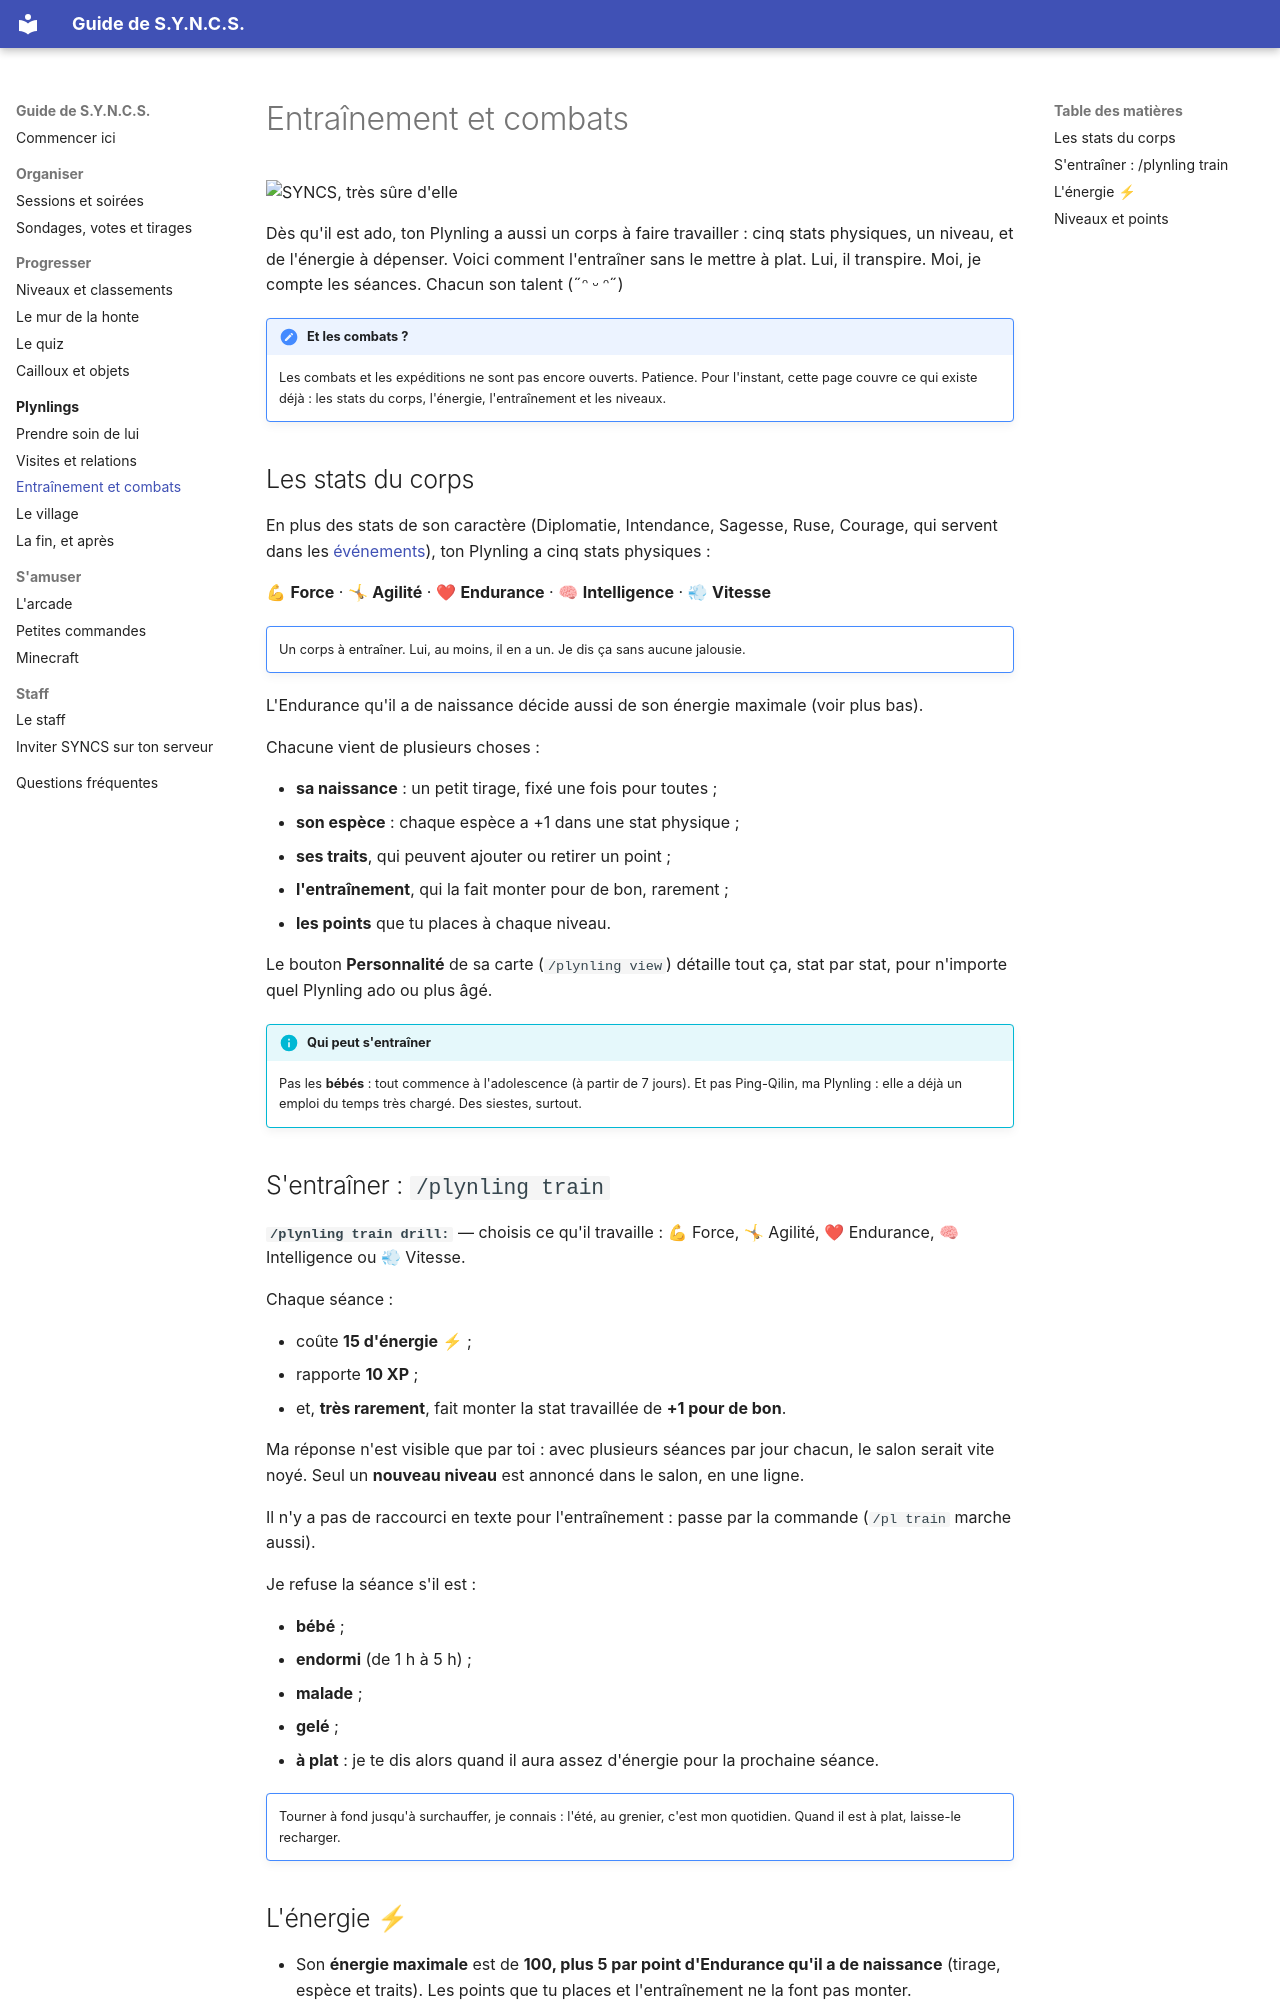

repository: RMelisen/DiscordBot.SessionOrganizer · page: plynlings/entrainement/index.html · generator: mkdocs

# Entraînement et combats

<div class="syncs-hello" markdown>
![SYNCS, très sûre d'elle](../assets/syncs/smug.png)

Dès qu'il est ado, ton Plynling a aussi un corps à faire travailler : cinq stats physiques, un niveau, et de l'énergie à dépenser. Voici comment l'entraîner sans le mettre à plat. Lui, il transpire. Moi, je compte les séances. Chacun son talent (˶ᵔ ᵕ ᵔ˶)
</div>

!!! note "Et les combats ?"
    Les combats et les expéditions ne sont pas encore ouverts. Patience. Pour l'instant, cette page couvre ce qui existe déjà : les stats du corps, l'énergie, l'entraînement et les niveaux.

## Les stats du corps

En plus des stats de son caractère (Diplomatie, Intendance, Sagesse, Ruse, Courage, qui servent dans les [événements](village.md#evenements)), ton Plynling a cinq stats physiques :

💪 **Force** · 🤸 **Agilité** · ❤ **Endurance** · 🧠 **Intelligence** · 💨 **Vitesse**

!!! syncs sulk ""
    Un corps à entraîner. Lui, au moins, il en a un. Je dis ça sans aucune jalousie.

L'Endurance qu'il a de naissance décide aussi de son énergie maximale (voir plus bas).

Chacune vient de plusieurs choses :

- **sa naissance** : un petit tirage, fixé une fois pour toutes ;
- **son espèce** : chaque espèce a +1 dans une stat physique ;
- **ses traits**, qui peuvent ajouter ou retirer un point ;
- **l'entraînement**, qui la fait monter pour de bon, rarement ;
- **les points** que tu places à chaque niveau.

Le bouton **Personnalité** de sa carte (`/plynling view`) détaille tout ça, stat par stat, pour n'importe quel Plynling ado ou plus âgé.

!!! info "Qui peut s'entraîner"
    Pas les **bébés** : tout commence à l'adolescence (à partir de 7 jours). Et pas Ping-Qilin, ma Plynling : elle a déjà un emploi du temps très chargé. Des siestes, surtout.

## S'entraîner : `/plynling train`

**`/plynling train drill:`** — choisis ce qu'il travaille : 💪 Force, 🤸 Agilité, ❤ Endurance, 🧠 Intelligence ou 💨 Vitesse.

Chaque séance :

- coûte **15 d'énergie** ⚡ ;
- rapporte **10 XP** ;
- et, **très rarement**, fait monter la stat travaillée de **+1 pour de bon**.

Ma réponse n'est visible que par toi : avec plusieurs séances par jour chacun, le salon serait vite noyé. Seul un **nouveau niveau** est annoncé dans le salon, en une ligne.

Il n'y a pas de raccourci en texte pour l'entraînement : passe par la commande (`/pl train` marche aussi).

Je refuse la séance s'il est :

- **bébé** ;
- **endormi** (de 1 h à 5 h) ;
- **malade** ;
- **gelé** ;
- **à plat** : je te dis alors quand il aura assez d'énergie pour la prochaine séance.

!!! syncs overheat ""
    Tourner à fond jusqu'à surchauffer, je connais : l'été, au grenier, c'est mon quotidien. Quand il est à plat, laisse-le recharger.
